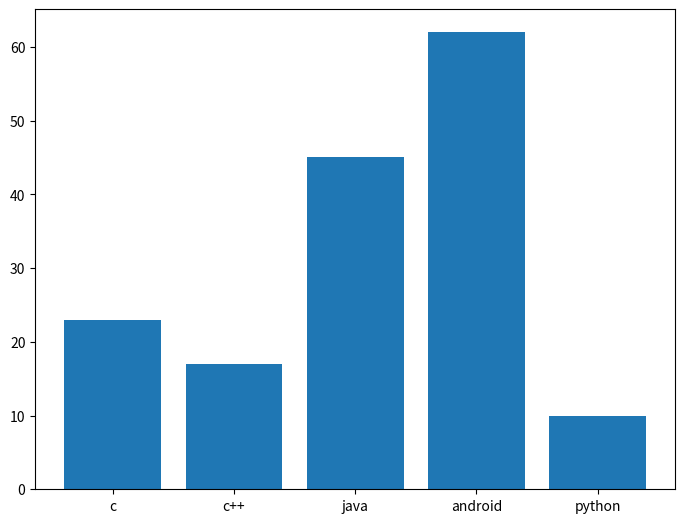

Write the Python code that produced this figure.
import matplotlib.pyplot as plt;
fig=plt.figure()
ax=fig.add_axes([0,0,1,1])
langs=['c','c++','java','android','python']
students=[23,17,45,62,10]
ax.bar(langs,students)
plt.show()
